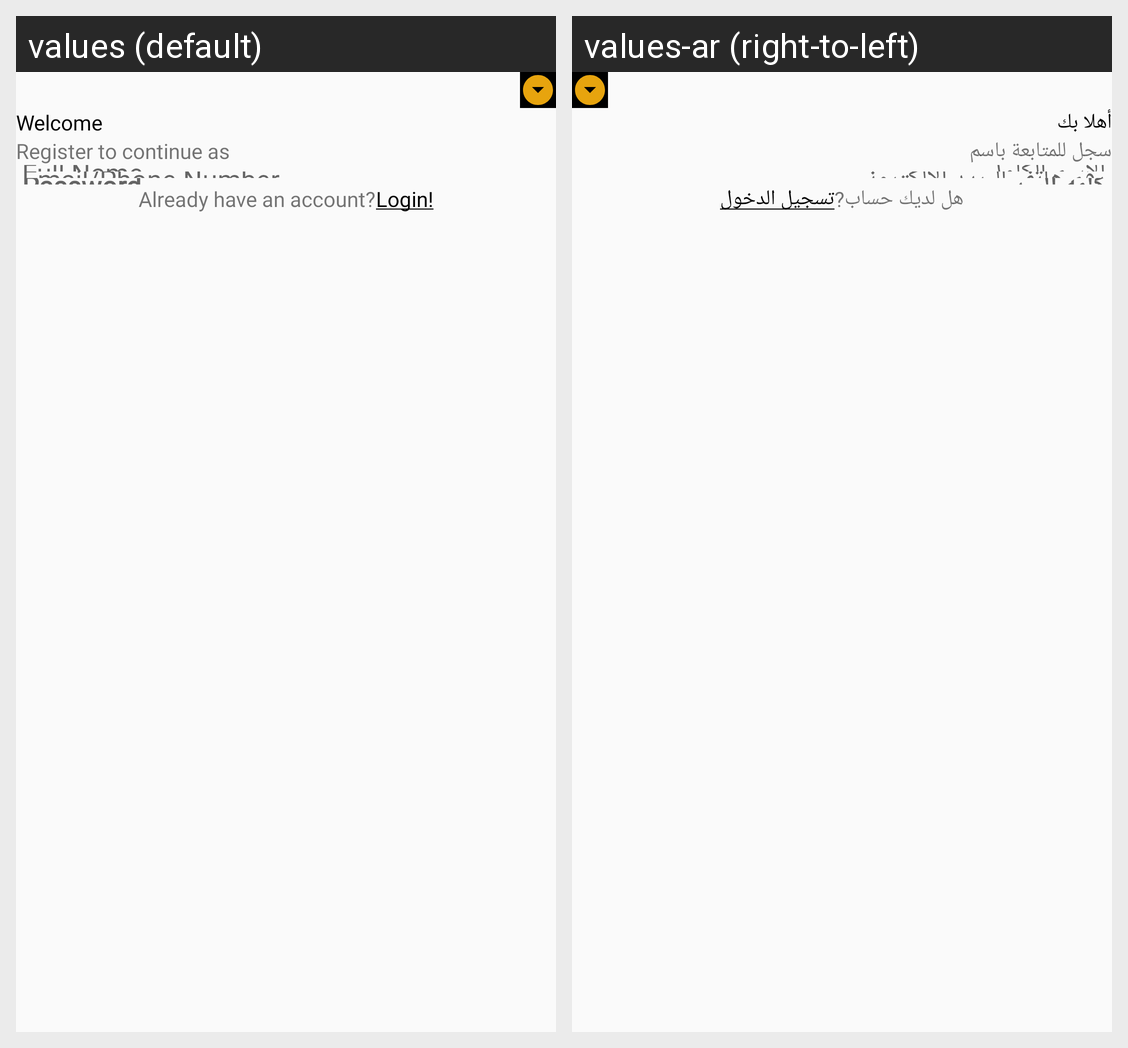

The Android screen above is rendered under two locales of the same app. Produce the string resources it draws, with the default and per-locale values.
Android screen res/layout/activity_register_user.xml rendered under 2 locales, left to right: values (default), values-ar (right-to-left). Device: Nexus 5 (rendered at 1080×1920; each locale shown at half size, 540×960, under a caption strip naming it); theme AppTheme.
Strings drawn on this screen, with the default value and each locale's value (text and hints the layout hard-codes, and strings that could not be matched under every locale, appear in the picture but are not listed):

welcome
  values: Welcome
  values-ar: أهلا بك

register_to_continue
  values: Register to continue as
  values-ar: سجل للمتابعة باسم

already_have_an_account
  values: Already have an account?
  values-ar: هل لديك حساب?

login
  values: Login!
  values-ar: تسجيل الدخول
